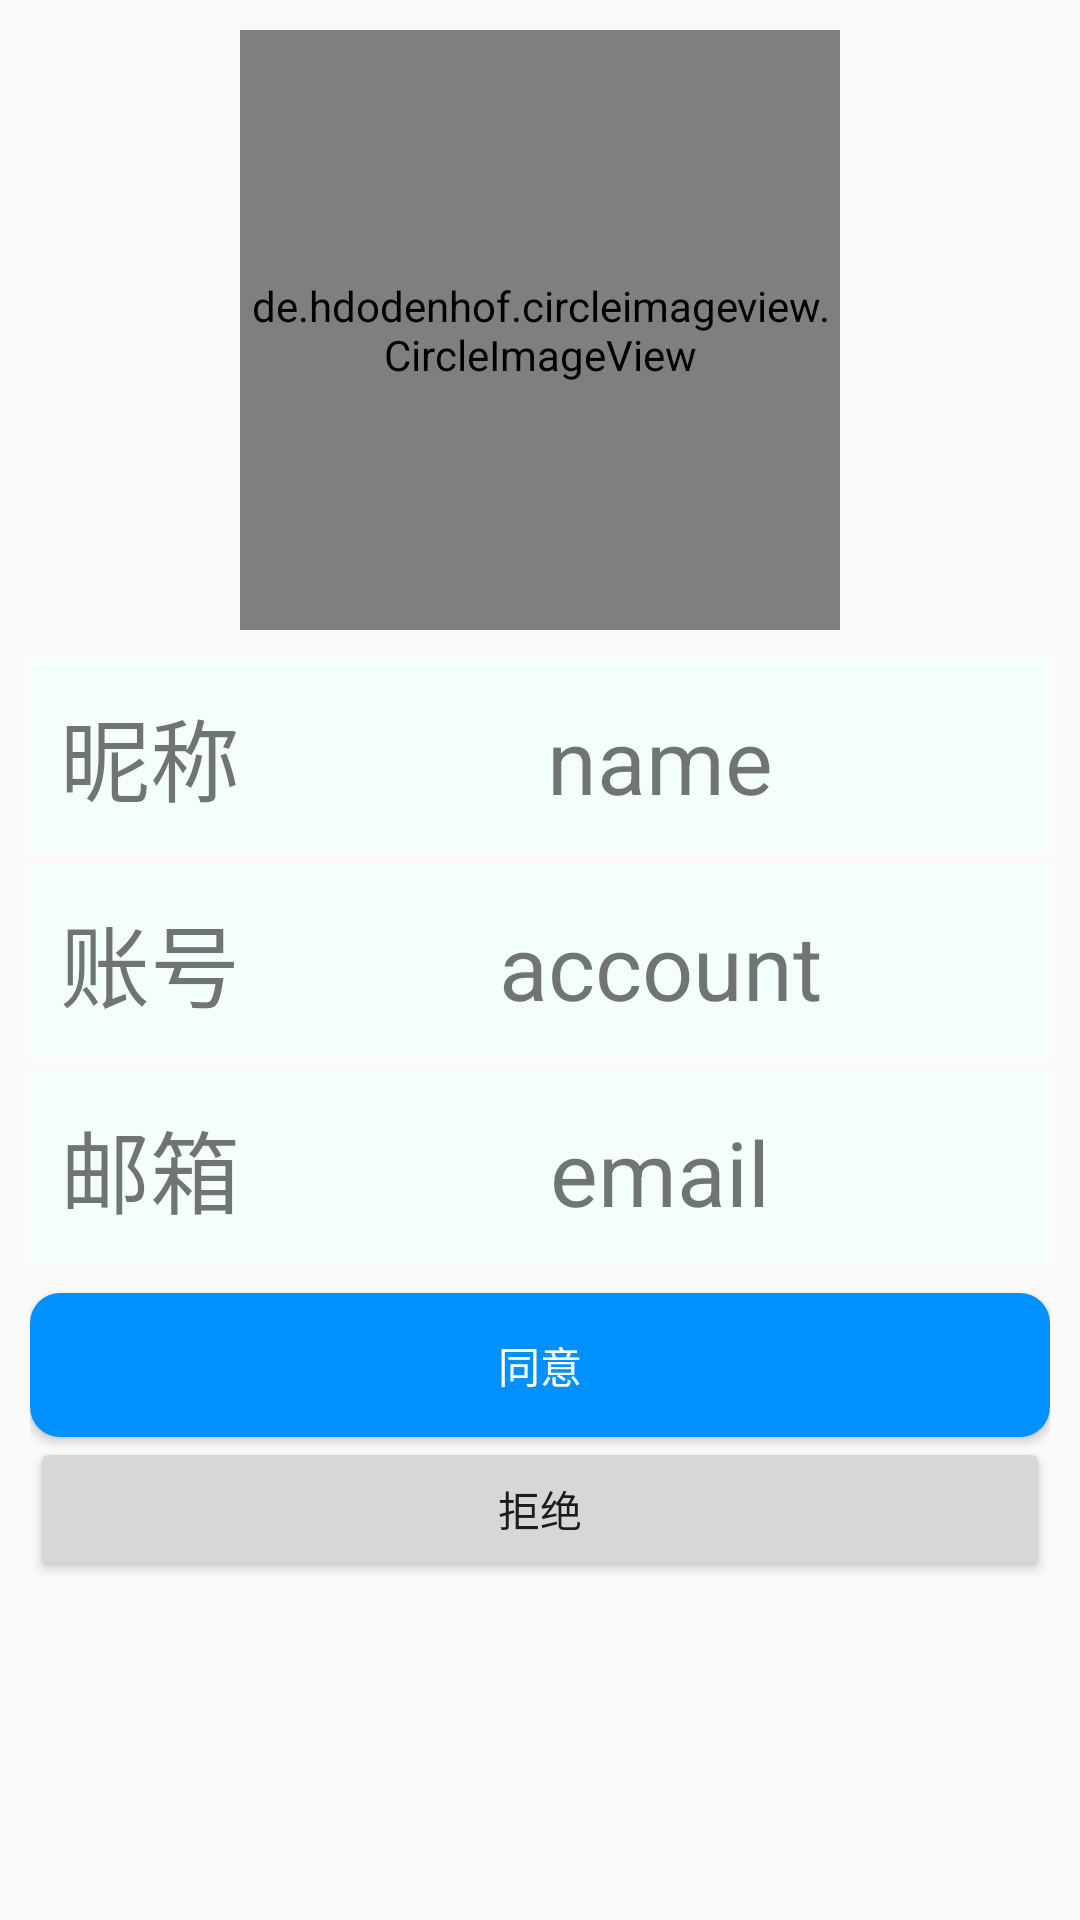

Android layout source for this screen:
<!-- AndroidManifest.xml: application theme Theme.BingyanTest -->
<!-- res/layout/new_friend.xml -->
<?xml version="1.0" encoding="utf-8"?>
<LinearLayout xmlns:android="http://schemas.android.com/apk/res/android"
    android:orientation="vertical"
    android:padding="10dp"
    android:layout_width="match_parent"
    android:layout_height="match_parent">
    <de.hdodenhof.circleimageview.CircleImageView
        android:id="@+id/iconImage"
        android:layout_width="200dp"
        android:layout_height="200dp"
        android:src="@drawable/nav_icon"
        android:layout_gravity="center_horizontal"/>
    <View
        android:layout_width="match_parent"
        android:layout_height="10dp"/>
    <LinearLayout
        android:layout_width="match_parent"
        android:layout_height="wrap_content"
        android:background="@color/mintcream"
        android:orientation="horizontal">
        <TextView
            android:layout_width="wrap_content"
            android:layout_height="wrap_content"
            android:padding="10dp"
            android:textSize="30dp"
            android:text="昵称"/>
        <TextView
            android:id = "@+id/fname"
            android:layout_width="0dp"
            android:layout_weight="1"
            android:layout_height="wrap_content"
            android:gravity="center_horizontal"
            android:textSize="30dp"
            android:text="name"/>
    </LinearLayout>
    <View
        android:layout_width="match_parent"
        android:layout_height="5dp"/>
    <LinearLayout
        android:layout_width="match_parent"
        android:layout_height="wrap_content"
        android:background="@color/mintcream"
        android:orientation="horizontal">
        <TextView
            android:layout_width="wrap_content"
            android:layout_height="wrap_content"
            android:padding="10dp"
            android:textSize="30dp"
            android:text="账号"/>
        <TextView
            android:id = "@+id/faccount"
            android:layout_width="0dp"
            android:layout_weight="1"
            android:layout_height="wrap_content"
            android:gravity="center_horizontal"
            android:textSize="30dp"
            android:text="account"/>
    </LinearLayout>
    <View
        android:layout_width="match_parent"
        android:layout_height="5dp"/>
    <LinearLayout
        android:layout_width="match_parent"
        android:layout_height="wrap_content"
        android:background="@color/mintcream"
        android:orientation="horizontal">
        <TextView
            android:layout_width="wrap_content"
            android:layout_height="wrap_content"
            android:padding="10dp"
            android:textSize="30dp"
            android:text="邮箱"/>
        <TextView
            android:id = "@+id/femail"
            android:layout_width="match_parent"
            android:layout_height="wrap_content"
            android:gravity="center_horizontal"
            android:textSize="30dp"
            android:text="email"/>
    </LinearLayout>
    <View
        android:layout_width="match_parent"
        android:layout_height="10dp"/>
    <Button
        android:id = "@+id/agree"
        android:background="@drawable/button"
        android:layout_width="match_parent"
        android:layout_height="wrap_content"
        android:textColor="@color/white"
        android:text = "同意"/>
    <Button
        android:id = "@+id/refuse"
        android:layout_width="match_parent"
        android:layout_height="wrap_content"
        android:text="拒绝"/>

</LinearLayout>
<!-- resources referenced by this layout -->
<resources>
  <color name="mintcream">#f5fffa</color>
  <color name="white">#FFFFFF</color>
  <!-- drawable button (drawable) -->
  <?xml version="1.0" encoding="utf-8"?>
  <shape xmlns:android="http://schemas.android.com/apk/res/android" >
      <solid android:color="#0090ff" />
      <stroke
          android:width="0dp"
          android:color="#0090ff" />
  
      <padding
          android:bottom="2dp"
          android:left="2dp"
          android:right="2dp"
          android:top="2dp" />
      <corners android:radius="10dp" />
  
  </shape>
  <style name="Theme.BingyanTest" parent="Base.Theme.BingyanTest" />
  <style name="Base.Theme.BingyanTest" parent="Theme.MaterialComponents.DayNight.Bridge">
          
          
      </style>
</resources>
